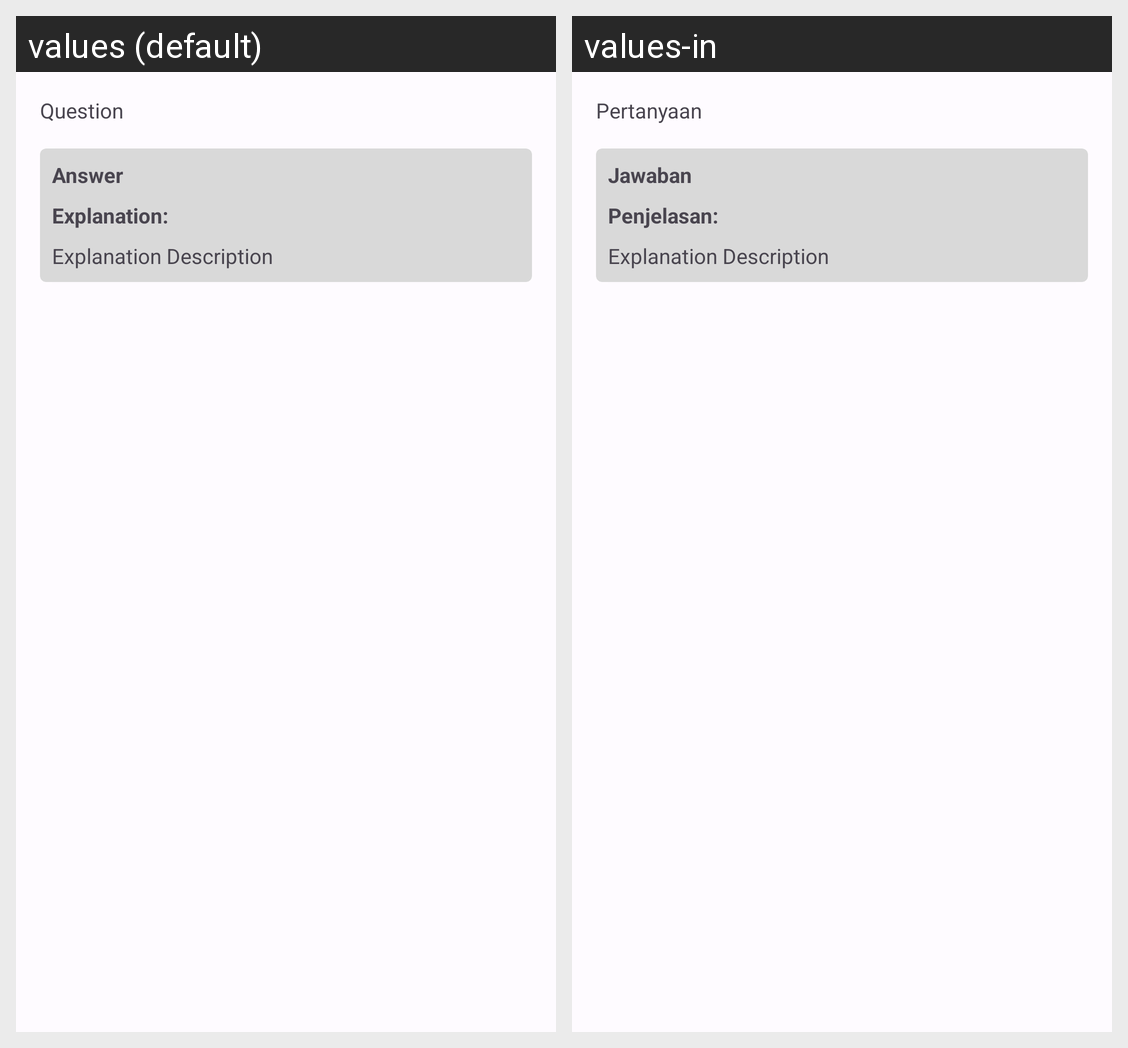

This grid shows one Android layout under two languages. Give, for every string resource on the screen, its name, the default text and each shown locale's text.
Android screen res/layout/explanation_item_layout.xml rendered under 2 locales, left to right: values (default), values-in. Device: Nexus 5 (rendered at 1080×1920; each locale shown at half size, 540×960, under a caption strip naming it); theme Theme.VisitCampus.
Strings drawn on this screen, with the default value and each locale's value (text and hints the layout hard-codes, and strings that could not be matched under every locale, appear in the picture but are not listed):

result_question
  values: Question
  values-in: Pertanyaan

result_answer
  values: Answer
  values-in: Jawaban

explanation_title
  values: Explanation:
  values-in: Penjelasan:

explanation_description
  values: Explanation Description
  values-in: Explanation Description  [not translated; the default value is used]
